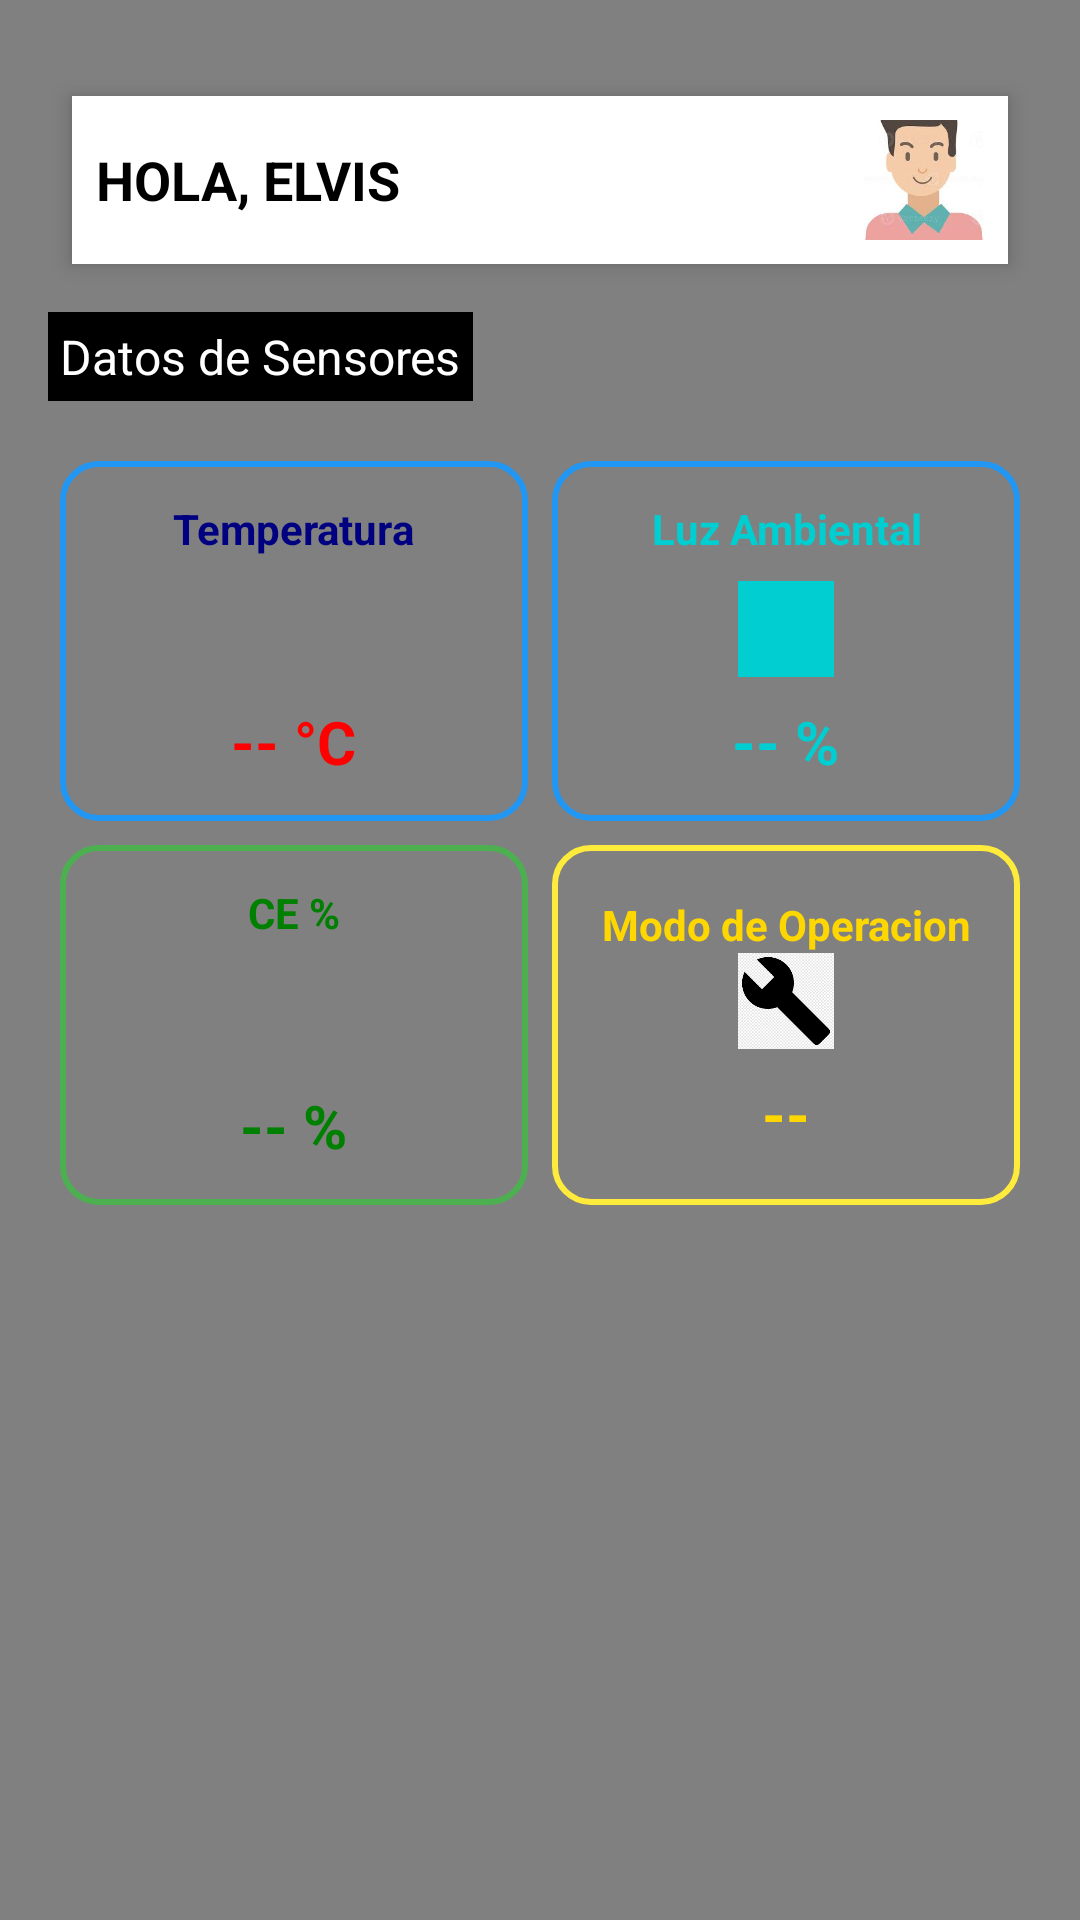

Layout XML and referenced resources for this Android screen:
<!-- AndroidManifest.xml: application theme Theme.SmartAgroNutriApp -->
<!-- res/layout/fragment_control.xml -->
<?xml version="1.0" encoding="utf-8"?>
<FrameLayout xmlns:android="http://schemas.android.com/apk/res/android"
    xmlns:app="http://schemas.android.com/apk/res-auto"
    android:layout_width="match_parent"
    android:layout_height="match_parent"
    android:background="#808080">

    <LinearLayout
        android:layout_width="match_parent"
        android:layout_height="wrap_content"
        android:orientation="vertical"
        android:padding="16dp">

        
        <LinearLayout
            android:layout_width="match_parent"
            android:layout_height="wrap_content"
            android:orientation="horizontal"
            android:background="#FFFFFF"
            android:padding="8dp"
            android:gravity="center_vertical"
            android:layout_marginBottom="16dp"
            android:clipToOutline="true"
            android:layout_gravity="center"
            android:elevation="4dp"
            android:layout_marginTop="16dp"
            android:layout_marginStart="8dp"
            android:layout_marginEnd="8dp">

            <TextView
                android:id="@+id/tvWelcome"
                android:layout_width="0dp"
                android:layout_height="wrap_content"
                android:text="HOLA, ELVIS"
                android:textSize="18sp"
                android:textStyle="bold"
                android:layout_weight="1"
                android:textColor="#000000" />

            <ImageView
                android:id="@+id/ivProfile"
                android:layout_width="40dp"
                android:layout_height="40dp"
                android:src="@drawable/profile_pic"
                android:layout_marginStart="8dp"
                android:background="@drawable/circle_background"
                android:scaleType="centerCrop" />
        </LinearLayout>

        
        <TextView
            android:id="@+id/tvDatos"
            android:layout_width="wrap_content"
            android:layout_height="wrap_content"
            android:text="Datos de Sensores"
            android:textSize="16sp"
            android:textColor="#FFFFFF"
            android:background="#000000"
            android:padding="4dp"
            android:layout_marginBottom="16dp" />

        
        <GridLayout
            android:layout_width="match_parent"
            android:layout_height="wrap_content"
            android:columnCount="2"
            android:rowCount="2"
            android:alignmentMode="alignMargins"
            android:columnOrderPreserved="false"
            android:rowOrderPreserved="false"
            android:useDefaultMargins="true">

            
            <LinearLayout
                android:layout_width="0dp"
                android:layout_height="120dp"
                android:layout_columnWeight="1"
                android:orientation="vertical"
                android:padding="12dp"
                android:background="@drawable/rounded_blue_border"
                android:gravity="center">

                <TextView
                    android:layout_width="wrap_content"
                    android:layout_height="wrap_content"
                    android:text="Temperatura"
                    android:textColor="#000080"
                    android:textSize="14sp"
                    android:textStyle="bold"
                    android:gravity="center" />

                <ImageView
                    android:layout_width="32dp"
                    android:layout_height="32dp"
                    android:src="@drawable/ic_temperature"
                    android:tint="#FF0000"
                    android:layout_marginTop="8dp" />

                
                <TextView
                    android:id="@+id/tvTemperatura"
                    android:layout_width="wrap_content"
                    android:layout_height="wrap_content"
                    android:text="-- °C"
                    android:textColor="#FF0000"
                    android:textSize="20sp"
                    android:textStyle="bold"
                    android:gravity="center"
                    android:layout_marginTop="8dp" />
            </LinearLayout>

            
            <LinearLayout
                android:layout_width="0dp"
                android:layout_height="120dp"
                android:layout_columnWeight="1"
                android:orientation="vertical"
                android:padding="12dp"
                android:background="@drawable/rounded_blue_border"
                android:gravity="center">

                <TextView
                    android:layout_width="wrap_content"
                    android:layout_height="wrap_content"
                    android:text="Luz Ambiental"
                    android:textColor="#00CED1"
                    android:textSize="14sp"
                    android:textStyle="bold"
                    android:gravity="center" />

                <ImageView
                    android:layout_width="32dp"
                    android:layout_height="32dp"
                    android:src="@drawable/ic_light"
                    android:tint="#00CED1"
                    android:layout_marginTop="8dp" />

                
                <TextView
                    android:id="@+id/tvLuzAmbiental"
                    android:layout_width="wrap_content"
                    android:layout_height="wrap_content"
                    android:text="-- %"
                    android:textColor="#00CED1"
                    android:textSize="20sp"
                    android:textStyle="bold"
                    android:gravity="center"
                    android:layout_marginTop="8dp" />
            </LinearLayout>

            
            <LinearLayout
                android:layout_width="0dp"
                android:layout_height="120dp"
                android:layout_columnWeight="1"
                android:orientation="vertical"
                android:padding="12dp"
                android:background="@drawable/rounded_green_border"
                android:gravity="center">

                <TextView
                    android:layout_width="wrap_content"
                    android:layout_height="wrap_content"
                    android:text="CE %"
                    android:textColor="#008000"
                    android:textSize="14sp"
                    android:textStyle="bold"
                    android:gravity="center" />

                <ImageView
                    android:layout_width="32dp"
                    android:layout_height="32dp"
                    android:src="@drawable/ic_lightning"
                    android:tint="#008000"
                    android:layout_marginTop="8dp" />

                
                <TextView
                    android:id="@+id/tvConductividad"
                    android:layout_width="wrap_content"
                    android:layout_height="wrap_content"
                    android:text="-- %"
                    android:textColor="#008000"
                    android:textSize="20sp"
                    android:textStyle="bold"
                    android:gravity="center"
                    android:layout_marginTop="8dp" />
            </LinearLayout>

            
            <LinearLayout
                android:layout_width="0dp"
                android:layout_height="120dp"
                android:layout_columnWeight="1"
                android:orientation="vertical"
                android:padding="12dp"
                android:background="@drawable/rounded_yellow_border"
                android:gravity="center">

                <TextView
                    android:layout_width="wrap_content"
                    android:layout_height="wrap_content"
                    android:text="Modo de Operacion"
                    android:textColor="#FFD700"
                    android:textSize="14sp"
                    android:textStyle="bold"
                    android:gravity="center" />

                <ImageView
                    android:layout_width="32dp"
                    android:layout_height="32dp"
                    android:src="@drawable/ic_build" />

                
                <TextView
                    android:id="@+id/tvModoOperacion"
                    android:layout_width="wrap_content"
                    android:layout_height="wrap_content"
                    android:text="--"
                    android:textColor="#FFD700"
                    android:textSize="20sp"
                    android:textStyle="bold"
                    android:gravity="center"
                    android:layout_marginTop="8dp" />
            </LinearLayout>
        </GridLayout>
    </LinearLayout>
</FrameLayout>
<!-- resources referenced by this layout -->
<resources>
  <!-- drawable circle_background: png bitmap (drawable, 9585 bytes) -->
  <!-- drawable ic_build: png bitmap (drawable, 4034 bytes) -->
  <!-- drawable ic_light: png bitmap (drawable, 4868 bytes) -->
  <!-- drawable profile_pic: jpeg bitmap (drawable, 4294 bytes) -->
  <!-- drawable rounded_blue_border (drawable) -->
  <?xml version="1.0" encoding="utf-8"?>
  <shape xmlns:android="http://schemas.android.com/apk/res/android"
      android:shape="rectangle">
  
      
      <solid android:color="@android:color/transparent" />
  
      
      <stroke
          android:width="2dp"
          android:color="#2196F3"/> 
  
      
      <corners android:radius="12dp"/>
  </shape>
  <!-- drawable rounded_green_border (drawable) -->
  <?xml version="1.0" encoding="utf-8"?>
  <shape xmlns:android="http://schemas.android.com/apk/res/android"
      android:shape="rectangle">
  
      
      <solid android:color="@android:color/transparent" />
  
      
      <stroke
          android:width="2dp"
          android:color="#4CAF50" /> 
  
      
      <corners android:radius="12dp" />
  </shape>
  <!-- drawable rounded_yellow_border (drawable) -->
  <?xml version="1.0" encoding="utf-8"?>
  <shape xmlns:android="http://schemas.android.com/apk/res/android"
      android:shape="rectangle">
  
      
      <solid android:color="@android:color/transparent" />
  
      
      <stroke
          android:width="2dp"
          android:color="#FFEB3B" /> 
  
      
      <corners android:radius="12dp" />
  </shape>
  <style name="Theme.SmartAgroNutriApp" parent="Base.Theme.SmartAgroNutriApp" />
  <style name="Base.Theme.SmartAgroNutriApp" parent="Theme.Material3.DayNight.NoActionBar">
          
          
      </style>
</resources>
